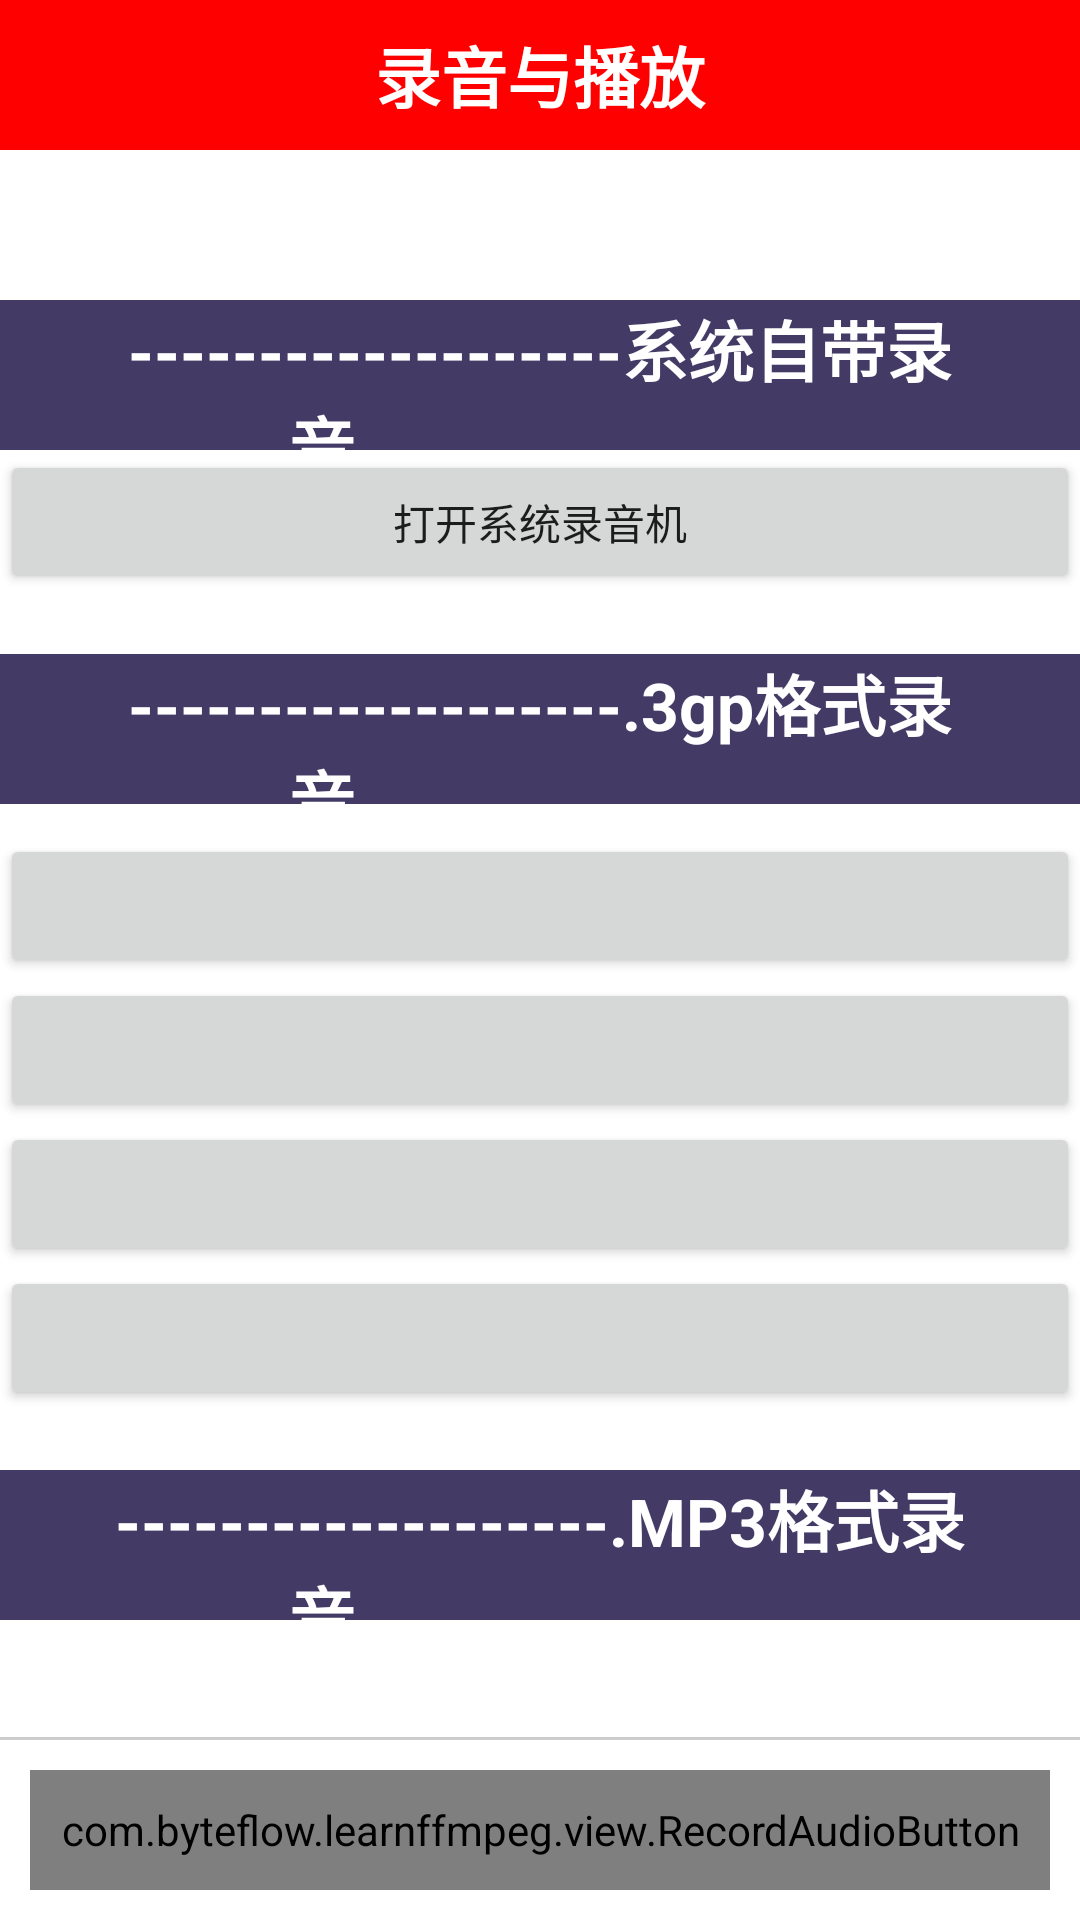

Android layout source for this screen:
<!-- AndroidManifest.xml: application theme AppTheme -->
<!-- res/layout/activity_record.xml -->
<?xml version="1.0" encoding="utf-8"?>
<LinearLayout xmlns:android="http://schemas.android.com/apk/res/android"
    android:layout_width="match_parent"
    android:layout_height="match_parent"
    xmlns:tools="http://schemas.android.com/tools"
    android:background="@color/colorAlphaWhite50"
    android:orientation="vertical"
    tools:context=".RecordActivity">

    <TextView
        android:layout_width="match_parent"
        android:layout_height="50dp"
        android:background="@color/colorRed"
        android:gravity="center"
        android:text="录音与播放"
        android:textColor="@color/colorAlphaWhite100"
        android:textSize="22sp"
        android:textStyle="bold" />


    <TextView
        android:layout_width="match_parent"
        android:layout_height="50dp"
        android:layout_marginTop="50dp"
        android:background="@color/colorBlueAlpha"
        android:gravity="center"
        android:text="-------------------系统自带录音-------------------"
        android:textColor="@color/colorAlphaWhite100"
        android:textSize="22sp"
        android:textStyle="bold" />

    <Button
        android:id="@+id/sys_record"
        android:layout_width="match_parent"
        android:layout_height="wrap_content"
        android:text="打开系统录音机" />


    <TextView
        android:layout_width="match_parent"
        android:layout_height="50dp"
        android:layout_marginTop="20dp"
        android:background="@color/colorBlueAlpha"
        android:gravity="center"
        android:text="-------------------.3gp格式录音-------------------"
        android:textColor="@color/colorAlphaWhite100"
        android:textSize="22sp"
        android:textStyle="bold" />

    <Button
        android:id="@+id/startRecord"
        android:layout_width="match_parent"
        android:layout_height="wrap_content"
        android:layout_marginTop="10dp" />

    <Button
        android:id="@+id/stopRecord"
        android:layout_width="match_parent"
        android:layout_height="wrap_content" />

    <Button
        android:id="@+id/startPlay"
        android:layout_width="match_parent"
        android:layout_height="wrap_content" />

    <Button
        android:id="@+id/stopPlay"
        android:layout_width="match_parent"
        android:layout_height="wrap_content" />


    <TextView
        android:layout_width="match_parent"
        android:layout_height="50dp"
        android:layout_marginTop="20dp"
        android:background="@color/colorBlueAlpha"
        android:gravity="center"
        android:text="-------------------.MP3格式录音-------------------"
        android:textColor="@color/colorAlphaWhite100"
        android:textSize="22sp"
        android:textStyle="bold" />


    <LinearLayout
        android:id="@+id/root"
        android:layout_width="match_parent"
        android:layout_height="match_parent"
        android:orientation="vertical">

        <androidx.recyclerview.widget.RecyclerView
            android:id="@+id/rvMsg"
            android:layout_width="match_parent"
            android:layout_height="0dp"
            android:layout_weight="1" />

        <View
            android:layout_width="match_parent"
            android:layout_height="1dp"
            android:background="#ccc" />

        <com.byteflow.learnffmpeg.view.RecordAudioButton
            android:id="@+id/btnVoice"
            style="?android:attr/borderlessButtonStyle"
            android:layout_width="match_parent"
            android:layout_height="40dp"
            android:layout_margin="10dp"
            android:background="@drawable/community_btn_chat_press_normal"
            android:text="按住说话"
            android:textColor="#7e7e7e" />

    </LinearLayout>

</LinearLayout>
<!-- resources referenced by this layout -->
<resources>
  <color name="colorAlphaWhite100">#FFFFFFFF</color>
  <color name="colorAlphaWhite50">#80FFFFFF</color>
  <color name="colorBlueAlpha">#CC150A40</color>
  <color name="colorRed">#FF0000</color>
  <style name="AppTheme" parent="Theme.MaterialComponents.Light.DarkActionBar">
          <item name="colorPrimary">@color/colorPrimary</item>
          <item name="colorPrimaryDark">@color/colorPrimaryDark</item>
          <item name="colorAccent">@color/colorAccent</item>
          <item name="android:navigationBarColor">@color/colorPrimaryDark</item>
      </style>
  <color name="colorPrimary">@color/colorTheme</color>
  <color name="colorPrimaryDark">@color/colorTheme</color>
  <color name="colorAccent">@color/colorTheme</color>
  <color name="colorTheme">#301AAF</color>
</resources>
